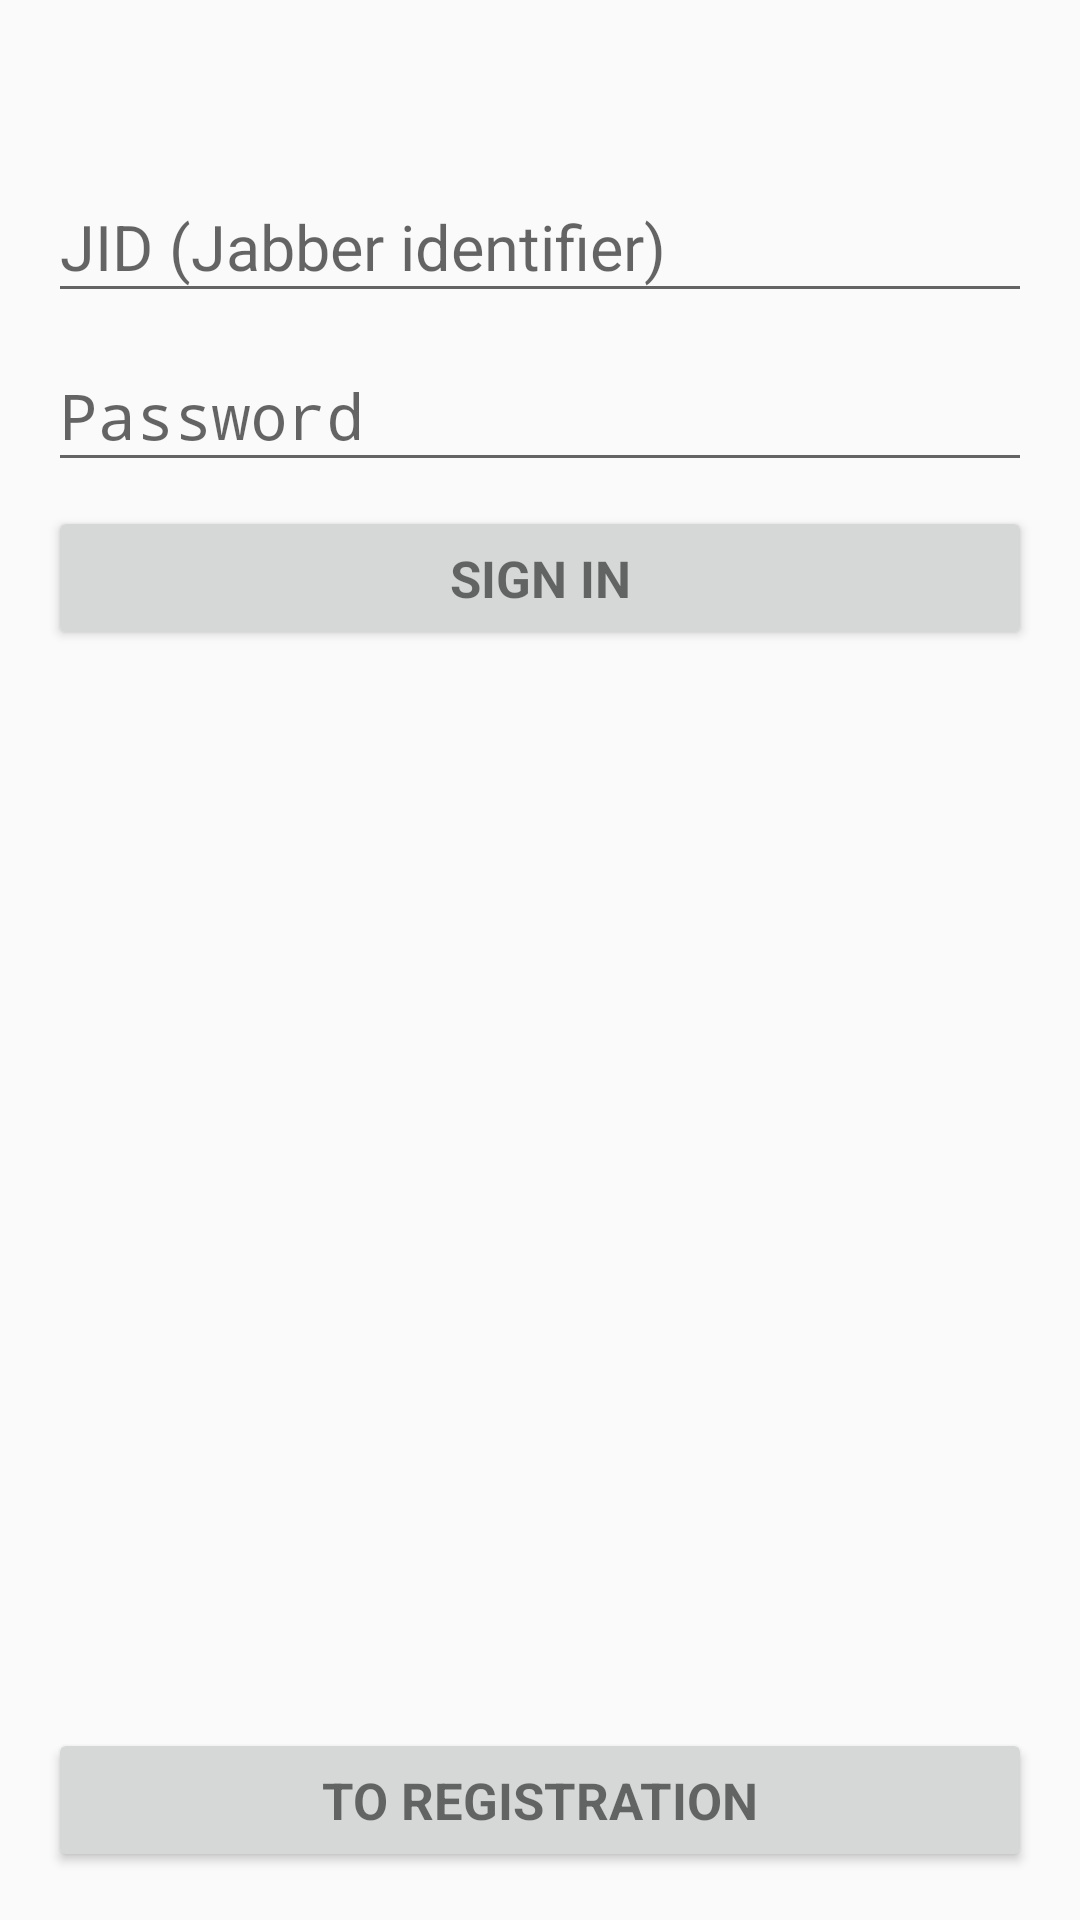

Here is an Android app screen rendered from its layout file. Give the layout XML and the strings, colors and styles it references.
<!-- AndroidManifest.xml: application theme AppTheme -->
<!-- res/layout/activity_login.xml -->
<RelativeLayout xmlns:android="http://schemas.android.com/apk/res/android"
                android:layout_width="match_parent"
                android:layout_height="match_parent"
                android:gravity="center_horizontal"
                android:paddingBottom="@dimen/spacingLarge"
                android:paddingLeft="@dimen/spacingLarge"
                android:paddingRight="@dimen/spacingLarge"
                android:paddingTop="@dimen/spacingLarge">

    <LinearLayout
        android:id="@+id/progressBar_layout"
        android:layout_width="wrap_content"
        android:layout_height="wrap_content"
        android:layout_centerInParent="true"
        android:gravity="center"
        android:visibility="invisible">

        <ProgressBar
            style="@style/Widget.AppCompat.Spinner"
            android:layout_width="wrap_content"
            android:layout_height="wrap_content"/>
    </LinearLayout>

    <RelativeLayout
        android:id="@+id/login_baseView"
        android:layout_width="match_parent"
        android:layout_height="match_parent">

        <LinearLayout
            android:id="@+id/login_layout"
            android:layout_width="match_parent"
            android:layout_height="wrap_content"
            android:layout_alignParentTop="true"
            android:layout_marginBottom="@dimen/spacingHuge"
            android:layout_marginTop="@dimen/spacingHuge"
            android:orientation="vertical">

            <android.support.design.widget.TextInputLayout
                android:layout_width="match_parent"
                android:layout_height="wrap_content">

                <AutoCompleteTextView
                    android:id="@+id/name_textView"
                    android:layout_width="match_parent"
                    android:layout_height="wrap_content"
                    android:hint="@string/prompt_jid"
                    android:inputType="textEmailAddress"
                    android:maxLines="1"
                    android:singleLine="true"
                    android:textSize="@dimen/textSizeHuge"/>
            </android.support.design.widget.TextInputLayout>

            <android.support.design.widget.TextInputLayout
                android:layout_width="match_parent"
                android:layout_height="wrap_content">

                <EditText
                    android:id="@+id/password_editText"
                    android:layout_width="match_parent"
                    android:layout_height="wrap_content"
                    android:hint="@string/prompt_password"
                    android:imeActionId="@+id/login"
                    android:imeActionLabel="@string/action_sign_in"
                    android:imeOptions="actionUnspecified"
                    android:inputType="textPassword"
                    android:maxLines="1"
                    android:singleLine="true"
                    android:textSize="@dimen/textSizeHuge"/>
            </android.support.design.widget.TextInputLayout>

            <Button
                android:id="@+id/sign_in_button"
                style="?android:textAppearanceSmall"
                android:layout_width="match_parent"
                android:layout_height="wrap_content"
                android:layout_marginTop="@dimen/spacingNormal"
                android:text="@string/action_sign_in"
                android:textSize="@dimen/textSizeLarge"
                android:textStyle="bold"/>
        </LinearLayout>

        <Button
            android:id="@+id/to_registration_button"
            style="?android:textAppearanceSmall"
            android:layout_width="match_parent"
            android:layout_height="wrap_content"
            android:layout_alignParentBottom="true"
            android:text="@string/action_to_registration"
            android:textSize="@dimen/textSizeLarge"
            android:textStyle="bold"/>
    </RelativeLayout>
</RelativeLayout>
<!-- resources referenced by this layout -->
<resources>
  <dimen name="spacingHuge">32dp</dimen>
  <dimen name="spacingLarge">16dp</dimen>
  <dimen name="spacingNormal">8dp</dimen>
  <dimen name="textSizeHuge">21sp</dimen>
  <dimen name="textSizeLarge">17sp</dimen>
  <string name="action_sign_in">Sign In</string>
  <string name="action_to_registration">To Registration</string>
  <string name="prompt_jid">JID (Jabber identifier)</string>
  <string name="prompt_password">Password</string>
  <style name="AppTheme" parent="Theme.AppCompat.Light.DarkActionBar">
          <item name="colorPrimary">@color/colorPrimary</item>
          <item name="colorPrimaryDark">@color/colorPrimaryDark</item>
          <item name="colorAccent">@color/colorAccent</item>
      </style>
  <color name="colorPrimary">#3F51B5</color>
  <color name="colorPrimaryDark">#303F9F</color>
  <color name="colorAccent">#FF4081</color>
</resources>
